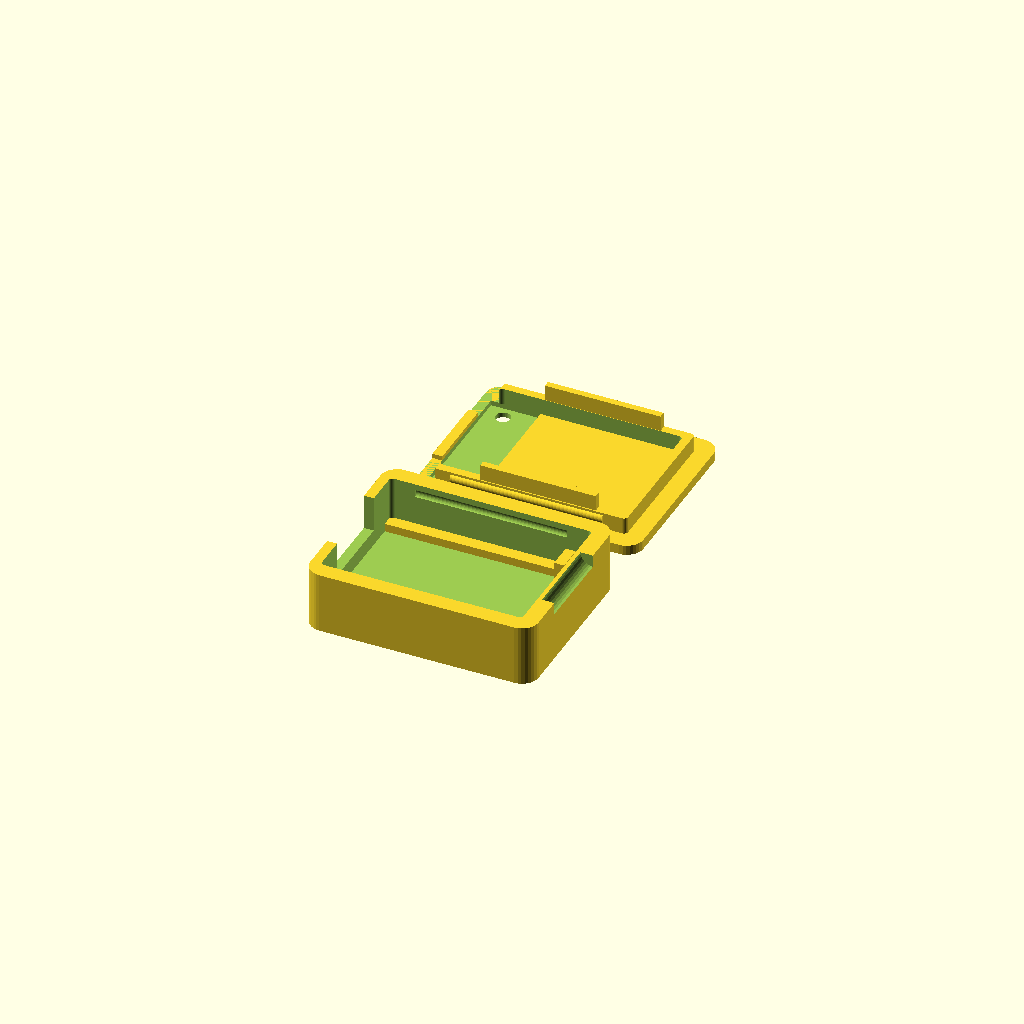
Cell 1 — every parameter at its default value.
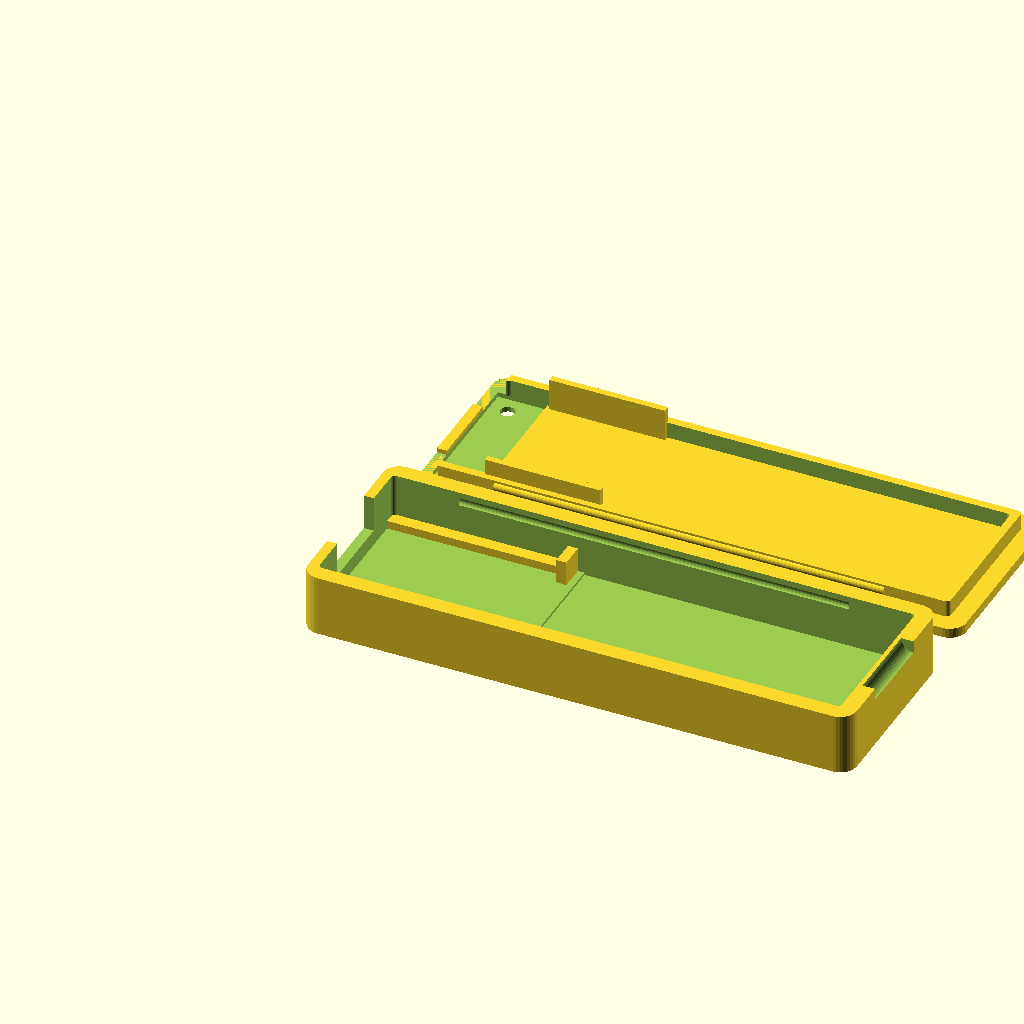
Cell 2: the same model with antenna = true.
One fixed orthographic camera (rotation 55°, 0°, 25°; colour scheme Cornfield) for every cell.
OpenSCAD source file hardware/xiao-esp32s3-case-compact.scad:
// SPDX-License-Identifier: AGPL-3.0-or-later
// Board-only "snap" version of the XIAO ESP32S3 case: no room for the antenna inside.
// Same geometry and parameters as xiao-esp32s3-case.scad: edit them there, all versions stay in step.

include <xiao-esp32s3-case.scad>
style = "snap";
antenna = false;
Parameter table extracted from the source (name, type, default, range or options):
style: string, default "snap"
antenna: bool, default false
